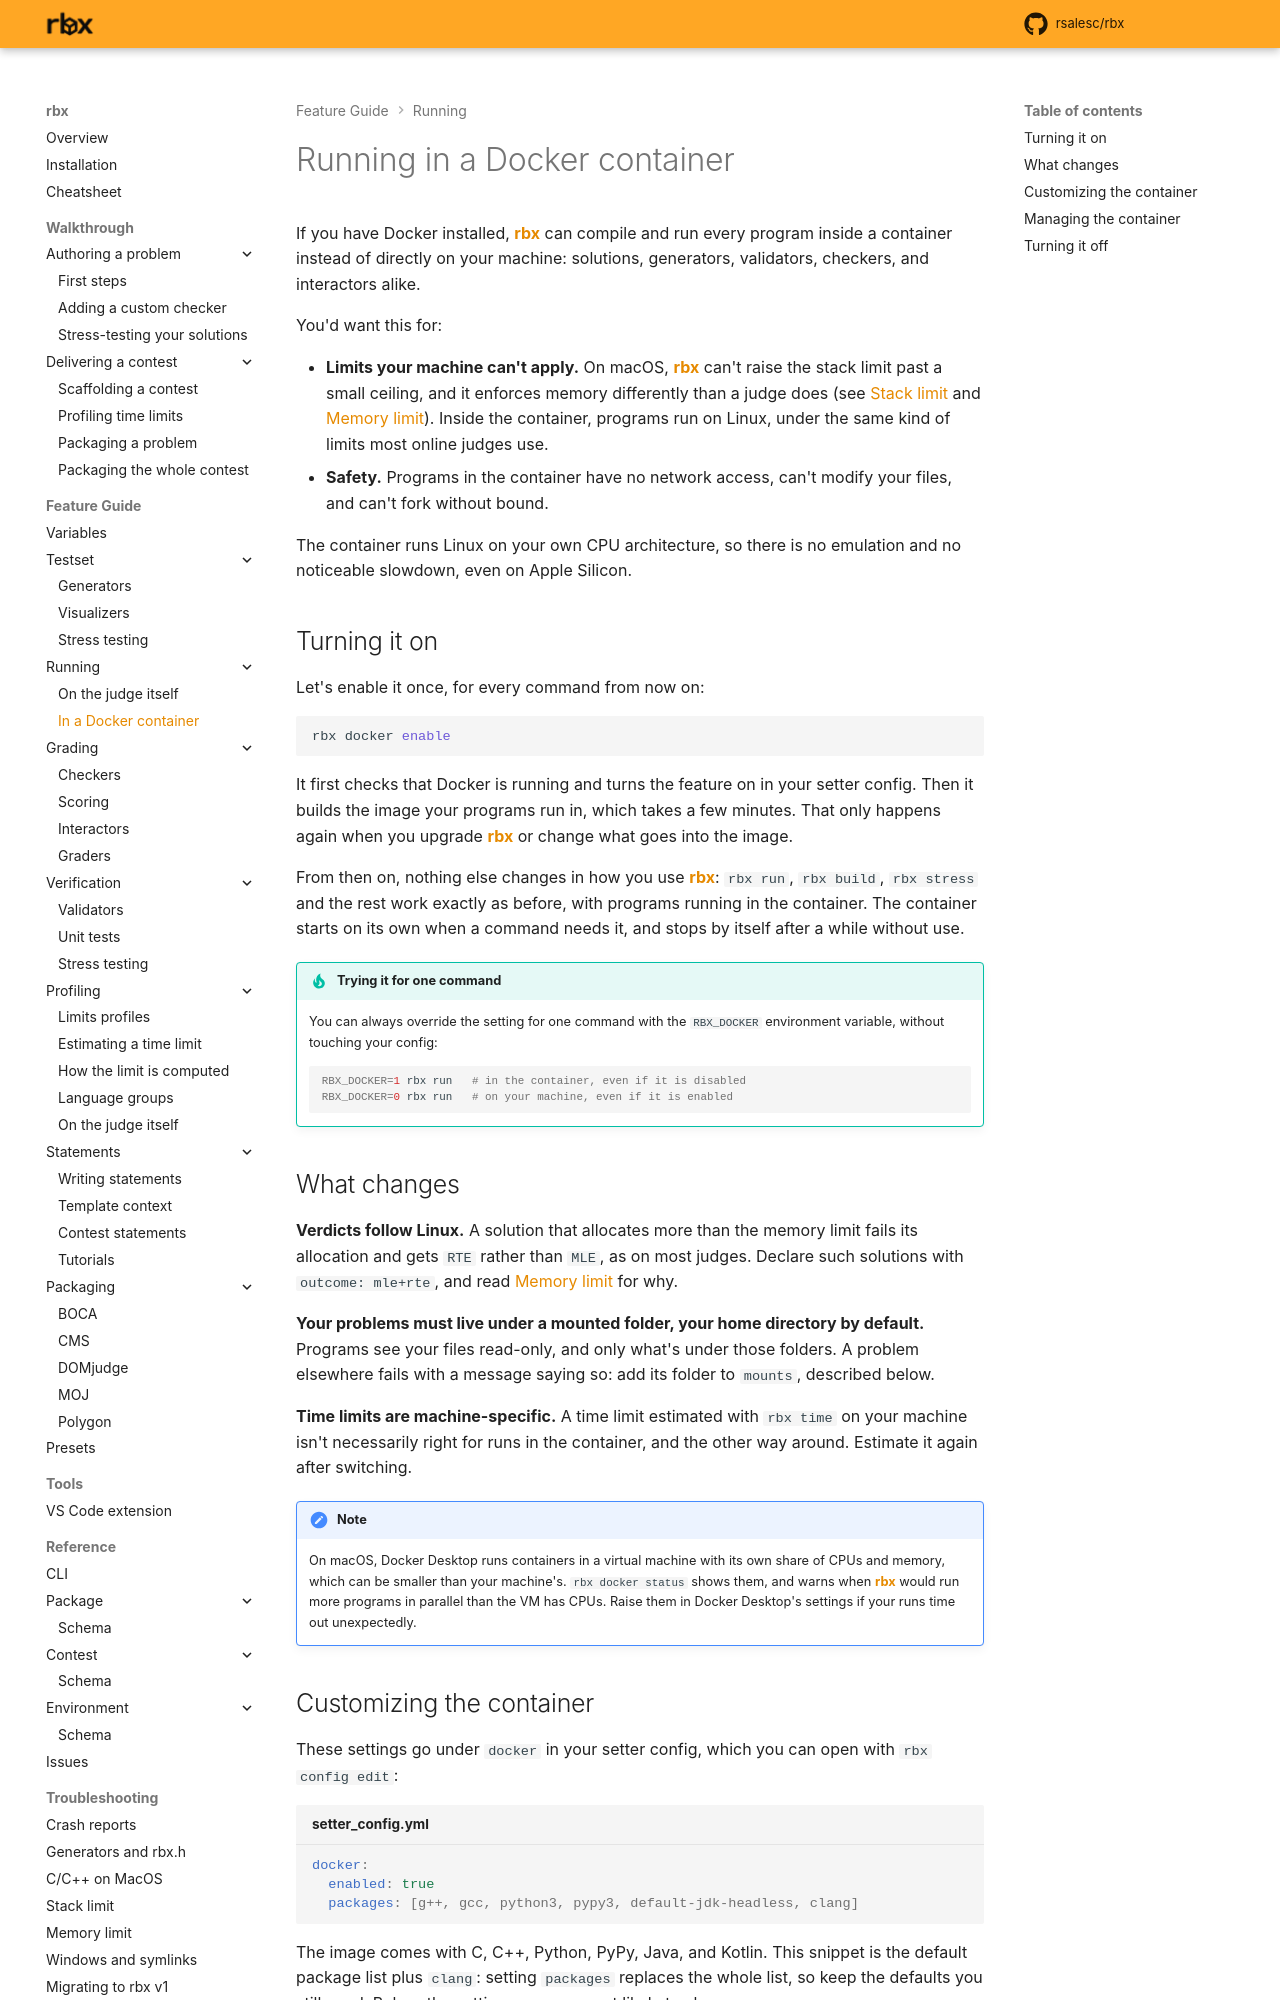

repository: rsalesc/rbx · page: setters/running/docker/index.html · generator: mkdocs

# Running in a Docker container

If you have Docker installed, {{rbx}} can compile and run every program inside a container instead
of directly on your machine: solutions, generators, validators, checkers, and interactors alike.

You'd want this for:

- **Limits your machine can't apply.** On macOS, {{rbx}} can't raise the stack limit past a small
  ceiling, and it enforces memory differently than a judge does (see [Stack limit](../../stack-limit.md)
  and [Memory limit](../../memory-limit.md)). Inside the container, programs run on Linux, under the same
  kind of limits most online judges use.
- **Safety.** Programs in the container have no network access, can't modify your files, and can't
  fork without bound.

The container runs Linux on your own CPU architecture, so there is no emulation and no noticeable
slowdown, even on Apple Silicon.

## Turning it on

Let's enable it once, for every command from now on:

```bash
rbx docker enable
```

It first checks that Docker is running and turns the feature on in your setter config. Then it
builds the image your programs run in, which takes a few minutes. That only happens again when
you upgrade {{rbx}} or change what goes into the image.

From then on, nothing else changes in how you use {{rbx}}: `rbx run`, `rbx build`, `rbx stress` and
the rest work exactly as before, with programs running in the container. The container starts on
its own when a command needs it, and stops by itself after a while without use.

!!! tip "Trying it for one command"
    You can always override the setting for one command with the `RBX_DOCKER` environment variable,
    without touching your config:

    ```bash
    RBX_DOCKER=1 rbx run   # in the container, even if it is disabled
    RBX_DOCKER=0 rbx run   # on your machine, even if it is enabled
    ```

## What changes

**Verdicts follow Linux.** A solution that allocates more than the memory limit fails its
allocation and gets `RTE` rather than `MLE`, as on most judges. Declare such solutions with
`outcome: mle+rte`, and read [Memory limit](../../memory-limit.md) for why.

**Your problems must live under a mounted folder, your home directory by default.** Programs see
your files read-only, and only what's under those folders. A problem elsewhere fails with a
message saying so: add its folder to `mounts`, described below.

**Time limits are machine-specific.** A time limit estimated with `rbx time` on your machine isn't
necessarily right for runs in the container, and the other way around. Estimate it again after
switching.

!!! note
    On macOS, Docker Desktop runs containers in a virtual machine with its own share of CPUs and
    memory, which can be smaller than your machine's. `rbx docker status` shows them, and warns when
    {{rbx}} would run more programs in parallel than the VM has CPUs. Raise them in Docker Desktop's
    settings if your runs time out unexpectedly.
